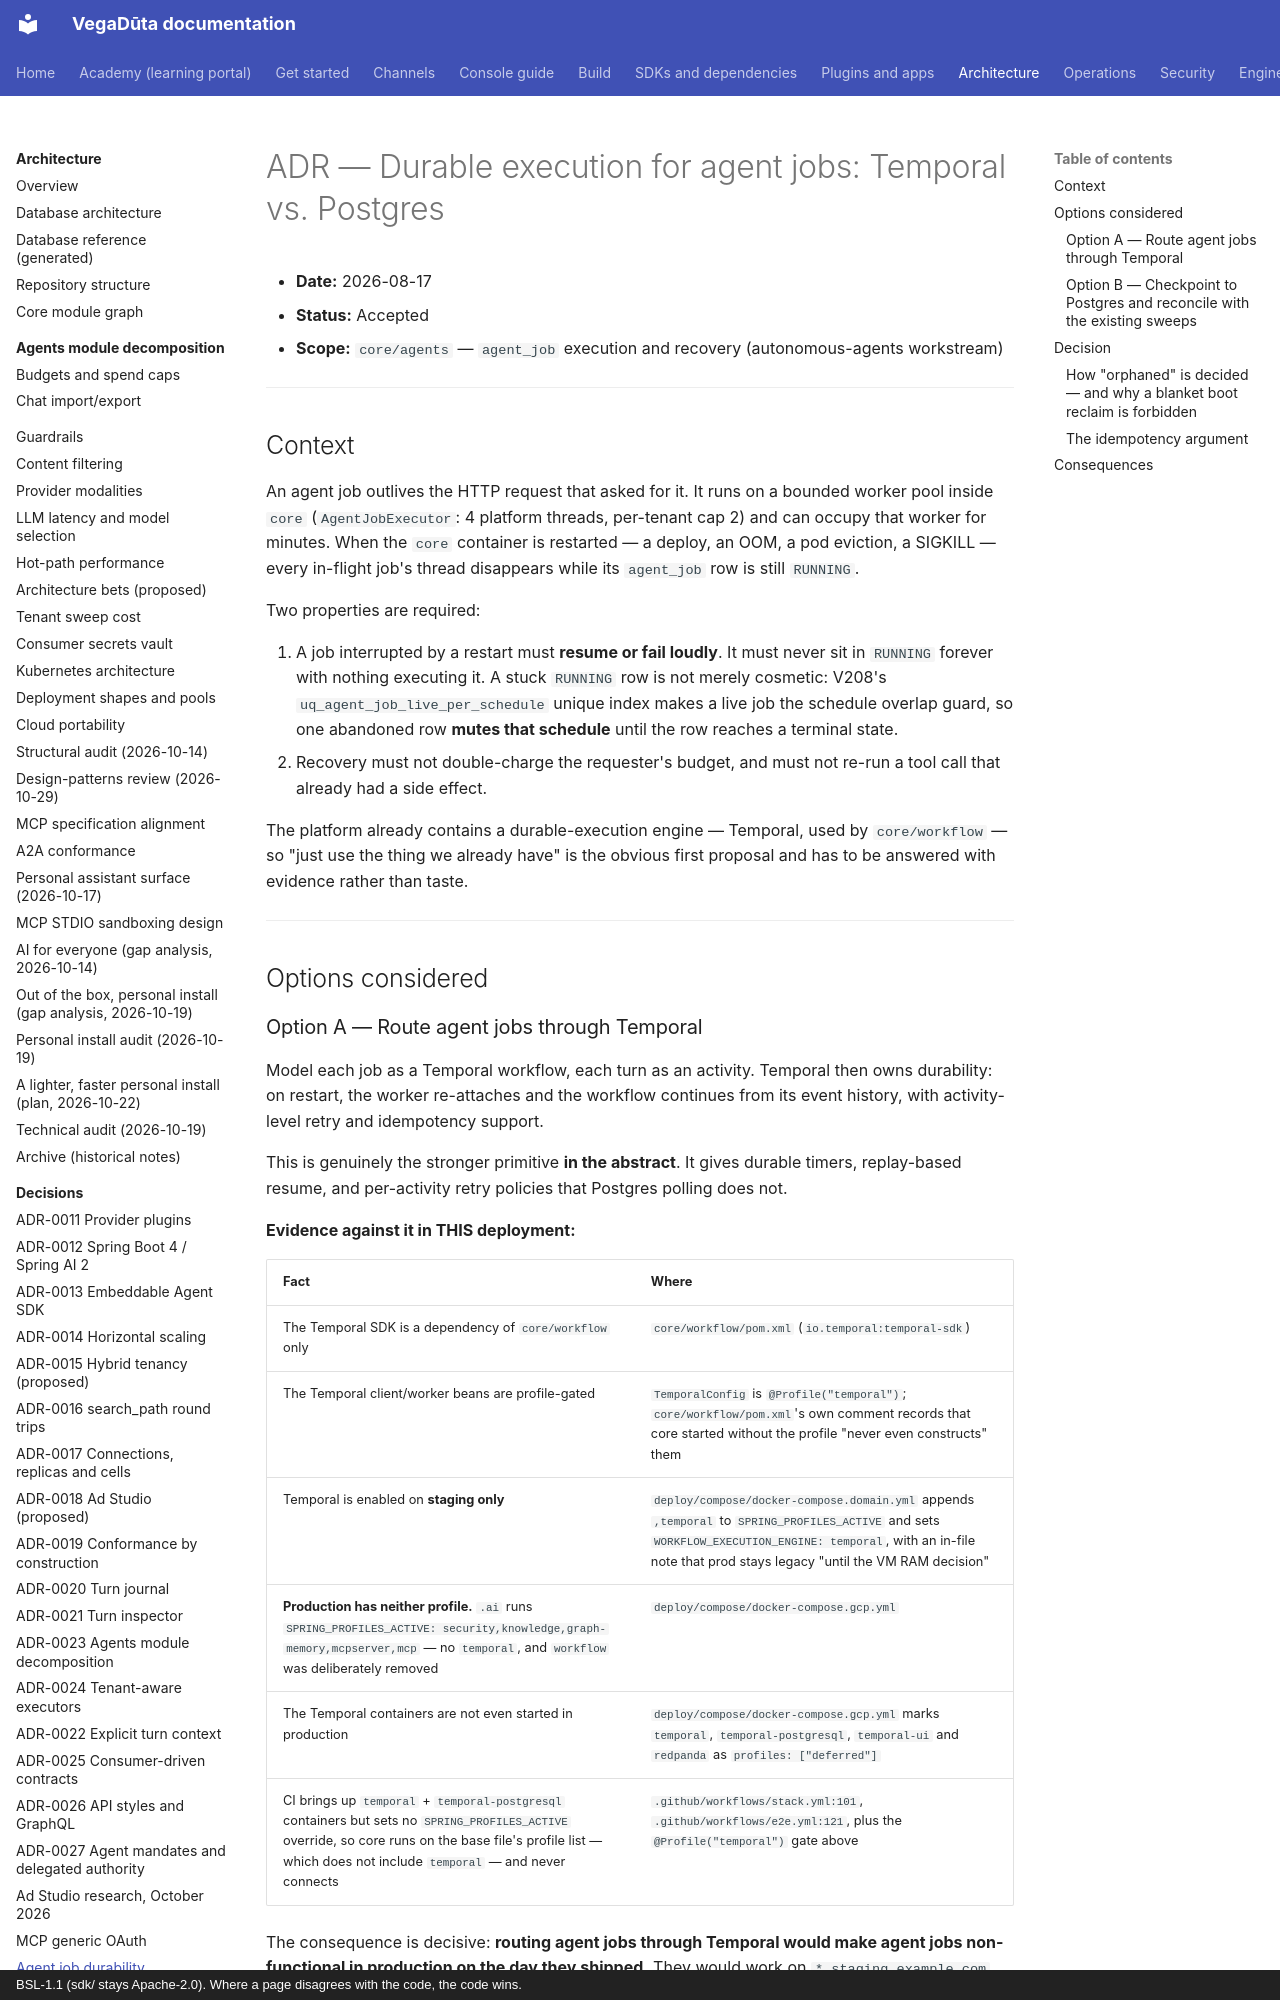

repository: CD-LC/vegaduta · page: architecture/ADR-AGENT-JOB-DURABILITY-2026-08-17/index.html · generator: mkdocs · copyright: BSL-1.1 (sdk/ stays Apache-2.0). Where a page disagrees with the code, the code wins.

# ADR — Durable execution for agent jobs: Temporal vs. Postgres

- **Date:** 2026-08-17
- **Status:** Accepted
- **Scope:** `core/agents` — `agent_job` execution and recovery (autonomous-agents
  workstream)

---

## Context

An agent job outlives the HTTP request that asked for it. It runs on a bounded
worker pool inside `core` (`AgentJobExecutor`: 4 platform threads, per-tenant cap
2) and can occupy that worker for minutes. When the `core` container is
restarted — a deploy, an OOM, a pod eviction, a SIGKILL — every in-flight job's
thread disappears while its `agent_job` row is still `RUNNING`.

Two properties are required:

1. A job interrupted by a restart must **resume or fail loudly**. It must never
   sit in `RUNNING` forever with nothing executing it. A stuck `RUNNING` row is
   not merely cosmetic: V208's `uq_agent_job_live_per_schedule` unique index
   makes a live job the schedule overlap guard, so one abandoned row **mutes
   that schedule** until the row reaches a terminal state.
2. Recovery must not double-charge the requester's budget, and must not re-run a
   tool call that already had a side effect.

The platform already contains a durable-execution engine — Temporal, used by
`core/workflow` — so "just use the thing we already have" is the obvious first
proposal and has to be answered with evidence rather than taste.

---

## Options considered

### Option A — Route agent jobs through Temporal

Model each job as a Temporal workflow, each turn as an activity. Temporal then
owns durability: on restart, the worker re-attaches and the workflow continues
from its event history, with activity-level retry and idempotency support.

This is genuinely the stronger primitive **in the abstract**. It gives durable
timers, replay-based resume, and per-activity retry policies that Postgres
polling does not.

**Evidence against it in THIS deployment:**

| Fact | Where |
|---|---|
| The Temporal SDK is a dependency of `core/workflow` only | `core/workflow/pom.xml` (`io.temporal:temporal-sdk`) |
| The Temporal client/worker beans are profile-gated | `TemporalConfig` is `@Profile("temporal")`; `core/workflow/pom.xml`'s own comment records that core started without the profile "never even constructs" them |
| Temporal is enabled on **staging only** | `deploy/compose/docker-compose.domain.yml` appends `,temporal` to `SPRING_PROFILES_ACTIVE` and sets `WORKFLOW_EXECUTION_ENGINE: temporal`, with an in-file note that prod stays legacy "until the VM RAM decision" |
| **Production has neither profile.** `.ai` runs `SPRING_PROFILES_ACTIVE: security,knowledge,graph-memory,mcpserver,mcp` — no `temporal`, and `workflow` was deliberately removed | `deploy/compose/docker-compose.gcp.yml` |
| The Temporal containers are not even started in production | `deploy/compose/docker-compose.gcp.yml` marks `temporal`, `temporal-postgresql`, `temporal-ui` and `redpanda` as `profiles: ["deferred"]` |
| CI brings up `temporal` + `temporal-postgresql` containers but sets no `SPRING_PROFILES_ACTIVE` override, so core runs on the base file's profile list — which does not include `temporal` — and never connects | `.github/workflows/stack.yml:101`, `.github/workflows/e2e.yml:121`, plus the `@Profile("temporal")` gate above |

The consequence is decisive: **routing agent jobs through Temporal would make
agent jobs non-functional in production on the day they shipped.** They would
work on `*.staging.example.com` and do nothing on `*.example.com`. Turning them on in
production requires flipping the `.ai` profile list and accepting a RAM cost
that the compose file itself records as an *explicitly undecided* question
(memory headroom on the production host is already a known constraint — see the
2026-08-16 memory-starvation finding that produced the 4 GB swap + 6 GB cap).
Nobody writing this PR has the authority to make that call, and shipping a
feature that silently only works in staging is worse than shipping a simpler one
that works everywhere.

A secondary point: it would also be untestable in CI for the same reason, so the
recovery paths would ship with zero coverage.
